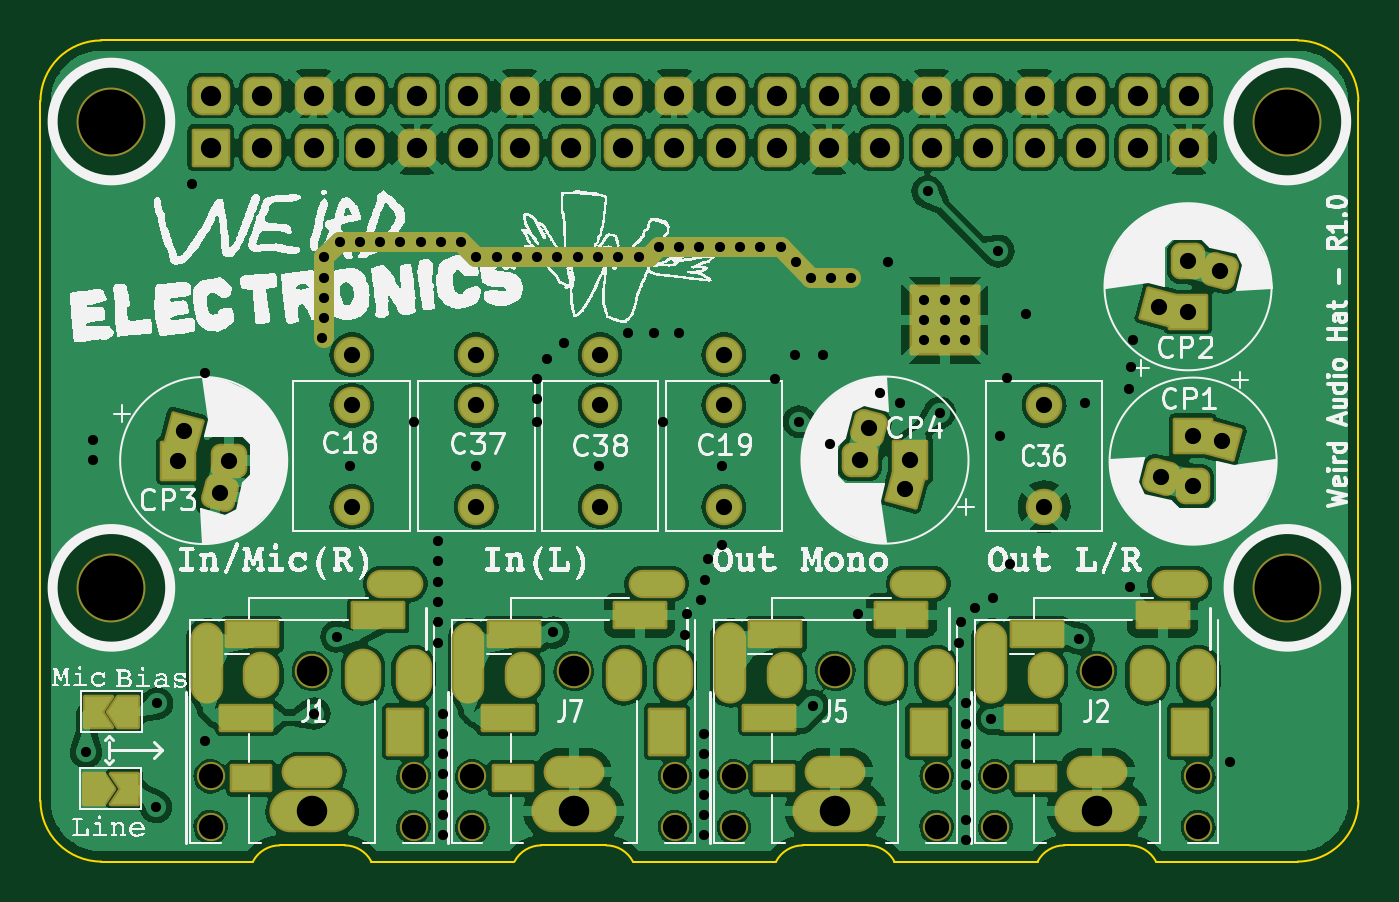
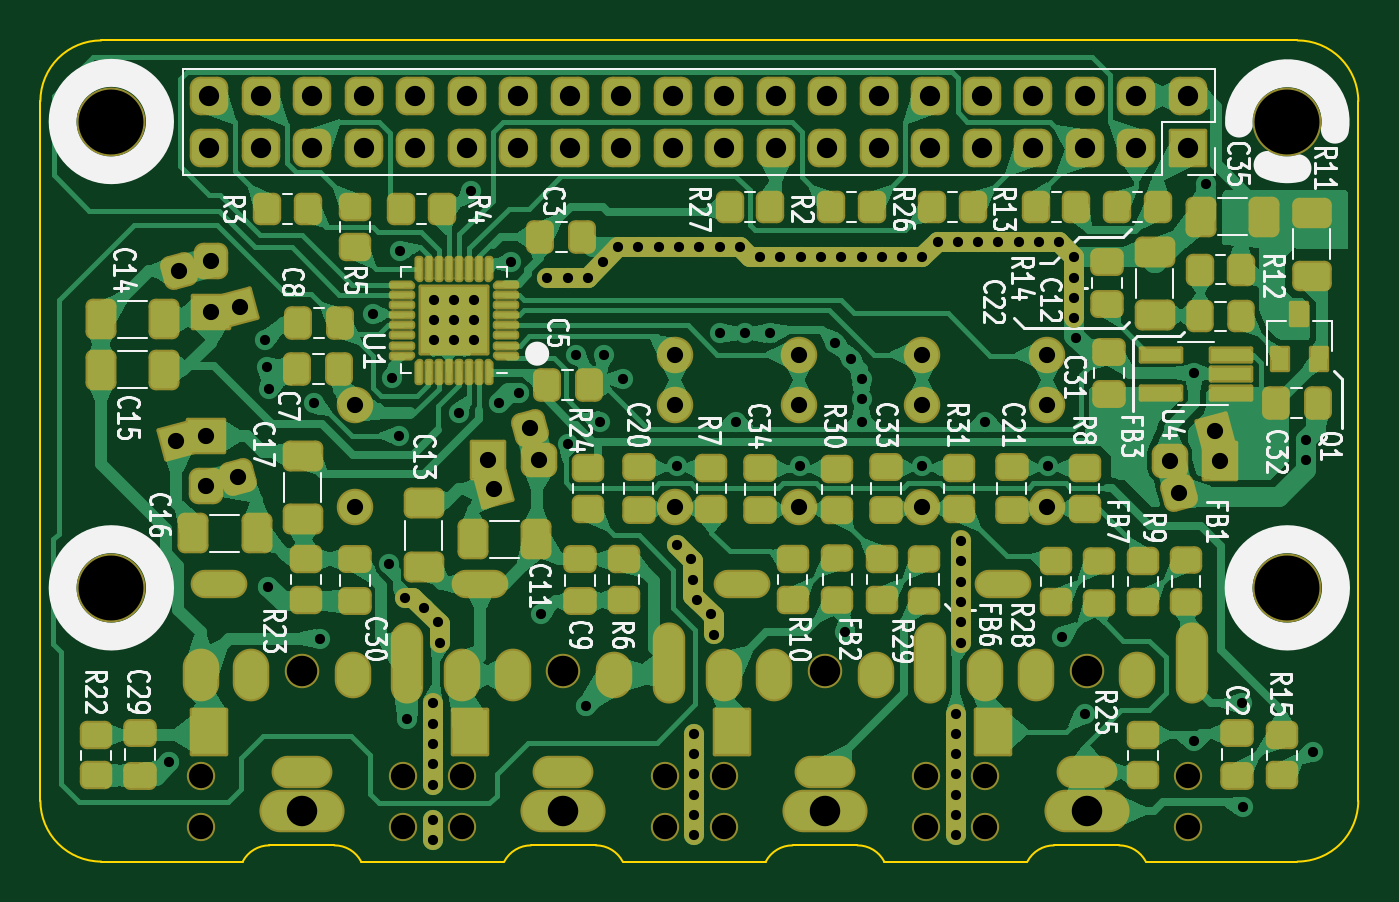
Circuit board: 10 layer files. Board 65.0 x 40.5 mm.
- bottom_copper: WM_RB-HAT-B_Cu.gbl (204516 bytes)
- bottom_mask: WM_RB-HAT-B_Mask.gbs (21499 bytes)
- bottom_silk: WM_RB-HAT-B_Silkscreen.gbo (113943 bytes)
- outline: WM_RB-HAT-Edge_Cuts.gm1 (2096 bytes)
- top_copper: WM_RB-HAT-F_Cu.gtl (238520 bytes)
- top_mask: WM_RB-HAT-F_Mask.gts (9647 bytes)
- paste: WM_RB-HAT-F_Paste.gtp (1057 bytes)
- top_silk: WM_RB-HAT-F_Silkscreen.gto (320446 bytes)
- drill: WM_RB-HAT-NPTH.drl (880 bytes)
- drill: WM_RB-HAT-PTH.drl (5174 bytes)

=== bottom_copper: WM_RB-HAT-B_Cu.gbl (204516 bytes, source omitted) ===
=== bottom_mask: WM_RB-HAT-B_Mask.gbs (21499 bytes, source omitted) ===
=== bottom_silk: WM_RB-HAT-B_Silkscreen.gbo (113943 bytes, source omitted) ===
=== outline: WM_RB-HAT-Edge_Cuts.gm1 ===
%TF.GenerationSoftware,KiCad,Pcbnew,7.0.9-7.0.9~ubuntu22.04.1*%
%TF.CreationDate,2023-12-11T10:38:12-03:00*%
%TF.ProjectId,WM_RB-HAT,574d5f52-422d-4484-9154-2e6b69636164,rev?*%
%TF.SameCoordinates,Original*%
%TF.FileFunction,Profile,NP*%
%FSLAX46Y46*%
G04 Gerber Fmt 4.6, Leading zero omitted, Abs format (unit mm)*
G04 Created by KiCad (PCBNEW 7.0.9-7.0.9~ubuntu22.04.1) date 2023-12-11 10:38:12*
%MOMM*%
%LPD*%
G01*
G04 APERTURE LIST*
%TA.AperFunction,Profile*%
%ADD10C,0.100000*%
%TD*%
G04 APERTURE END LIST*
D10*
X120620054Y-100799972D02*
G75*
G03*
X119300000Y-100000000I-1318954J-687328D01*
G01*
X140500000Y-100800000D02*
G75*
G03*
X143500000Y-97800000I0J3000000D01*
G01*
X107720000Y-100800000D02*
X114780000Y-100800000D01*
X78500000Y-97800000D02*
G75*
G03*
X81500000Y-100800000I3000000J0D01*
G01*
X90300000Y-100000008D02*
G75*
G03*
X88980000Y-100800000I-1100J-1487192D01*
G01*
X81500000Y-60300000D02*
G75*
G03*
X78500000Y-63300000I-50J-2999950D01*
G01*
X107720054Y-100799972D02*
G75*
G03*
X106400000Y-100000000I-1318954J-687328D01*
G01*
X94820000Y-100800000D02*
X101880000Y-100800000D01*
X103200000Y-100000008D02*
G75*
G03*
X101880000Y-100800000I-1100J-1487192D01*
G01*
X78500000Y-63300000D02*
X78500000Y-97800000D01*
X116100000Y-100000000D02*
X119300000Y-100000000D01*
X129000000Y-100000000D02*
X132200000Y-100000000D01*
X94820054Y-100799972D02*
G75*
G03*
X93500000Y-100000000I-1318954J-687328D01*
G01*
X120620000Y-100800000D02*
X127680000Y-100800000D01*
X133520000Y-100800000D02*
X140500000Y-100800000D01*
X116100000Y-100000008D02*
G75*
G03*
X114780000Y-100800000I-1100J-1487192D01*
G01*
X81500000Y-100800000D02*
X88980000Y-100800000D01*
X103200000Y-100000000D02*
X106400000Y-100000000D01*
X133520007Y-100799996D02*
G75*
G03*
X132200000Y-100000000I-1318907J-687204D01*
G01*
X143500000Y-97800000D02*
X143500000Y-63300000D01*
X90300000Y-100000000D02*
X93500000Y-100000000D01*
X143500000Y-63300000D02*
G75*
G03*
X140500000Y-60300000I-2999900J100D01*
G01*
X140500000Y-60300000D02*
X81500000Y-60300000D01*
X129000000Y-100000008D02*
G75*
G03*
X127680000Y-100800000I-1100J-1487192D01*
G01*
M02*

=== top_copper: WM_RB-HAT-F_Cu.gtl (238520 bytes, source omitted) ===
=== top_mask: WM_RB-HAT-F_Mask.gts (9647 bytes, source omitted) ===
=== paste: WM_RB-HAT-F_Paste.gtp ===
%TF.GenerationSoftware,KiCad,Pcbnew,7.0.9-7.0.9~ubuntu22.04.1*%
%TF.CreationDate,2023-12-11T10:38:11-03:00*%
%TF.ProjectId,WM_RB-HAT,574d5f52-422d-4484-9154-2e6b69636164,rev?*%
%TF.SameCoordinates,Original*%
%TF.FileFunction,Paste,Top*%
%TF.FilePolarity,Positive*%
%FSLAX46Y46*%
G04 Gerber Fmt 4.6, Leading zero omitted, Abs format (unit mm)*
G04 Created by KiCad (PCBNEW 7.0.9-7.0.9~ubuntu22.04.1) date 2023-12-11 10:38:11*
%MOMM*%
%LPD*%
G01*
G04 APERTURE LIST*
%ADD10R,2.500000X1.200000*%
%ADD11R,1.900000X1.200000*%
G04 APERTURE END LIST*
D10*
%TO.C,J2*%
X127350000Y-93700000D03*
D11*
X127600000Y-96700000D03*
D10*
X133850000Y-88650000D03*
X127650000Y-89600000D03*
%TD*%
%TO.C,J1*%
X88650000Y-93700000D03*
D11*
X88900000Y-96700000D03*
D10*
X95150000Y-88650000D03*
X88950000Y-89600000D03*
%TD*%
%TO.C,J5*%
X114450000Y-93700000D03*
D11*
X114700000Y-96700000D03*
D10*
X120950000Y-88650000D03*
X114750000Y-89600000D03*
%TD*%
%TO.C,J7*%
X101550000Y-93700000D03*
D11*
X101800000Y-96700000D03*
D10*
X108050000Y-88650000D03*
X101850000Y-89600000D03*
%TD*%
M02*

=== top_silk: WM_RB-HAT-F_Silkscreen.gto (320446 bytes, source omitted) ===
=== drill: WM_RB-HAT-NPTH.drl ===
M48
; DRILL file {KiCad 7.0.9-7.0.9~ubuntu22.04.1} date lun 11 dic 2023 10:38:19
; FORMAT={-:-/ absolute / inch / decimal}
; #@! TF.CreationDate,2023-12-11T10:38:19-03:00
; #@! TF.GenerationSoftware,Kicad,Pcbnew,7.0.9-7.0.9~ubuntu22.04.1
; #@! TF.FileFunction,NonPlated,1,2,NPTH
FMAT,2
INCH
; #@! TA.AperFunction,NonPlated,NPTH,ComponentDrill
T1C0.0472
; #@! TA.AperFunction,NonPlated,NPTH,ComponentDrill
T2C0.0591
; #@! TA.AperFunction,NonPlated,NPTH,ComponentDrill
T3C0.1260
%
G90
G05
T1
X3.4213Y-3.8031
X3.4213Y-3.9016
X3.815Y-3.8031
X3.815Y-3.9016
X3.9291Y-3.8031
X3.9291Y-3.9016
X4.3228Y-3.8031
X4.3228Y-3.9016
X4.437Y-3.8031
X4.437Y-3.9016
X4.8307Y-3.8031
X4.8307Y-3.9016
X4.9449Y-3.8031
X4.9449Y-3.9016
X5.3386Y-3.8031
X5.3386Y-3.9016
T2
X3.6181Y-3.5984
X4.126Y-3.5984
X4.6339Y-3.5984
X5.1417Y-3.5984
T3
X3.2283Y-2.5315
X3.2283Y-3.437
X5.5118Y-2.5315
X5.5118Y-3.437
T0
M30

=== drill: WM_RB-HAT-PTH.drl (5174 bytes, source omitted) ===
